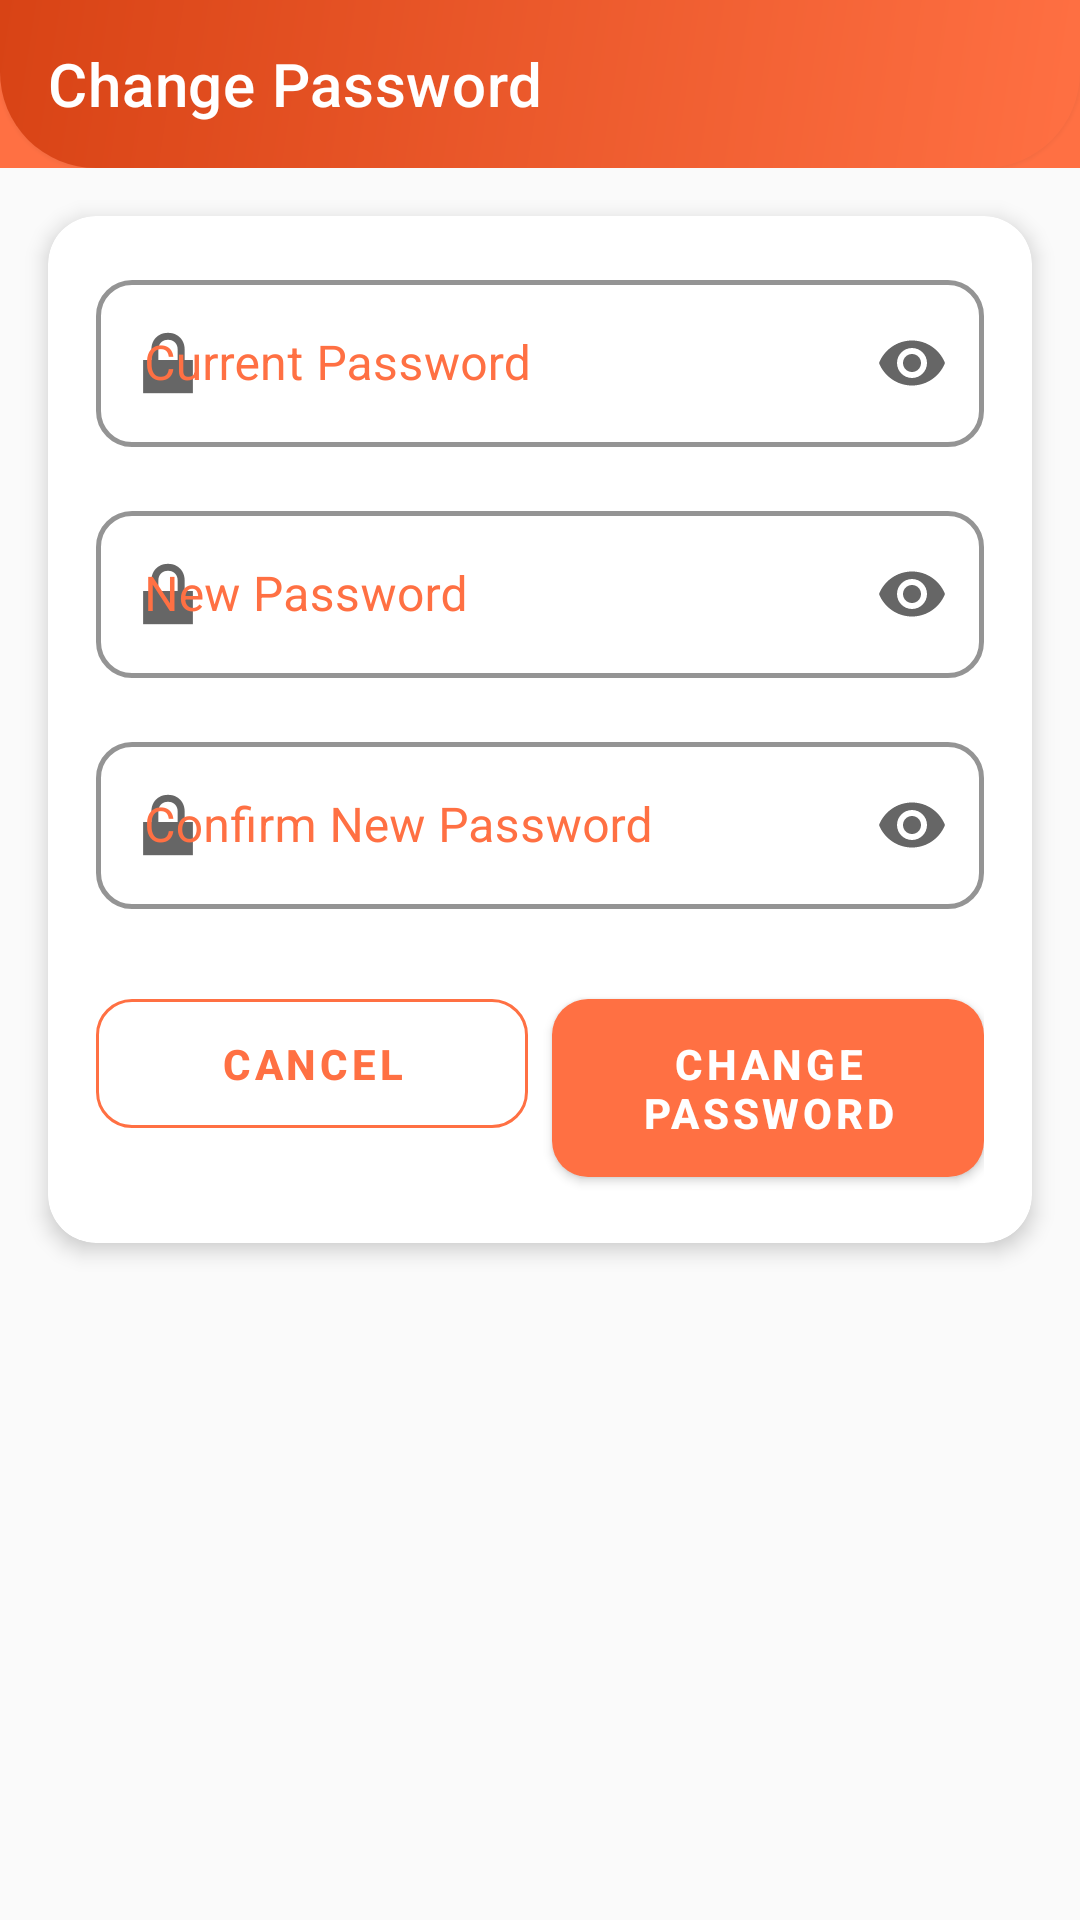

Android layout source for this screen:
<!-- AndroidManifest.xml: application theme Theme.MinuteBurgers -->
<!-- res/layout/activity_change_password.xml -->
<?xml version="1.0" encoding="utf-8"?>
<androidx.constraintlayout.widget.ConstraintLayout xmlns:android="http://schemas.android.com/apk/res/android"
    xmlns:app="http://schemas.android.com/apk/res-auto"
    xmlns:tools="http://schemas.android.com/tools"
    android:layout_width="match_parent"
    android:layout_height="match_parent"
    tools:context=".ChangePasswordActivity">

    
    <com.google.android.material.appbar.AppBarLayout
        android:id="@+id/appBarLayout"
        android:layout_width="match_parent"
        android:layout_height="wrap_content"
        app:layout_constraintTop_toTopOf="parent">

        <com.google.android.material.appbar.MaterialToolbar
            android:id="@+id/toolbar"
            android:layout_width="match_parent"
            android:layout_height="?attr/actionBarSize"
            android:background="@drawable/login_background"
            android:elevation="4dp"
            app:title="Change Password"
            app:titleTextColor="@color/white" />
    </com.google.android.material.appbar.AppBarLayout>

    
    <com.google.android.material.progressindicator.LinearProgressIndicator
        android:id="@+id/progressIndicator"
        android:layout_width="match_parent"
        android:layout_height="wrap_content"
        android:indeterminate="true"
        android:visibility="gone"
        app:layout_constraintTop_toBottomOf="@id/appBarLayout" />

    
    <androidx.cardview.widget.CardView
        android:layout_width="match_parent"
        android:layout_height="wrap_content"
        android:layout_margin="16dp"
        app:cardCornerRadius="16dp"
        app:cardElevation="4dp"
        app:layout_constraintEnd_toEndOf="parent"
        app:layout_constraintStart_toStartOf="parent"
        app:layout_constraintTop_toBottomOf="@id/appBarLayout">

        <LinearLayout
            android:layout_width="match_parent"
            android:layout_height="wrap_content"
            android:orientation="vertical"
            android:padding="16dp">

            
            <com.google.android.material.textfield.TextInputLayout
                android:id="@+id/currentPasswordLayout"
                style="@style/Widget.MinuteBurgers.TextInputLayout"
                android:layout_width="match_parent"
                android:layout_height="wrap_content"
                android:layout_marginBottom="16dp"
                android:hint="Current Password"
                app:endIconMode="password_toggle"
                app:startIconDrawable="@android:drawable/ic_lock_lock">

                <com.google.android.material.textfield.TextInputEditText
                    android:id="@+id/currentPasswordInput"
                    android:layout_width="match_parent"
                    android:layout_height="wrap_content"
                    android:inputType="textPassword" />
            </com.google.android.material.textfield.TextInputLayout>

            
            <com.google.android.material.textfield.TextInputLayout
                android:id="@+id/newPasswordLayout"
                style="@style/Widget.MinuteBurgers.TextInputLayout"
                android:layout_width="match_parent"
                android:layout_height="wrap_content"
                android:layout_marginBottom="16dp"
                android:hint="New Password"
                app:endIconMode="password_toggle"
                app:startIconDrawable="@android:drawable/ic_lock_lock">

                <com.google.android.material.textfield.TextInputEditText
                    android:id="@+id/newPasswordInput"
                    android:layout_width="match_parent"
                    android:layout_height="wrap_content"
                    android:inputType="textPassword" />
            </com.google.android.material.textfield.TextInputLayout>

            
            <com.google.android.material.textfield.TextInputLayout
                android:id="@+id/confirmPasswordLayout"
                style="@style/Widget.MinuteBurgers.TextInputLayout"
                android:layout_width="match_parent"
                android:layout_height="wrap_content"
                android:layout_marginBottom="24dp"
                android:hint="Confirm New Password"
                app:endIconMode="password_toggle"
                app:startIconDrawable="@android:drawable/ic_lock_lock">

                <com.google.android.material.textfield.TextInputEditText
                    android:id="@+id/confirmPasswordInput"
                    android:layout_width="match_parent"
                    android:layout_height="wrap_content"
                    android:inputType="textPassword" />
            </com.google.android.material.textfield.TextInputLayout>

            
            <LinearLayout
                android:layout_width="match_parent"
                android:layout_height="wrap_content"
                android:orientation="horizontal">

                <com.google.android.material.button.MaterialButton
                    android:id="@+id/cancelButton"
                    style="@style/Widget.MinuteBurgers.Button.OutlinedButton"
                    android:layout_width="0dp"
                    android:layout_height="wrap_content"
                    android:layout_marginEnd="8dp"
                    android:layout_weight="1"
                    android:text="Cancel" />

                <com.google.android.material.button.MaterialButton
                    android:id="@+id/changePasswordButton"
                    style="@style/Widget.MinuteBurgers.Button"
                    android:layout_width="0dp"
                    android:layout_height="wrap_content"
                    android:layout_weight="1"
                    android:text="Change Password" />
            </LinearLayout>

        </LinearLayout>

    </androidx.cardview.widget.CardView>

</androidx.constraintlayout.widget.ConstraintLayout>
<!-- resources referenced by this layout -->
<resources>
  <color name="white">#FFFFFF</color>
  <!-- drawable login_background (drawable) -->
  <?xml version="1.0" encoding="utf-8"?>
  <shape xmlns:android="http://schemas.android.com/apk/res/android">
      <gradient
          android:angle="135"
          android:endColor="@color/minute_burger_orange_dark"
          android:startColor="@color/minute_burger_orange" />
      <corners
          android:bottomLeftRadius="32dp"
          android:bottomRightRadius="32dp" />
  </shape>
  <style name="Widget.MinuteBurgers.Button" parent="Widget.MaterialComponents.Button">
          <item name="android:textColor">@color/white</item>
          <item name="backgroundTint">@color/minute_burger_orange</item>
          <item name="cornerRadius">12dp</item>
          <item name="android:paddingTop">12dp</item>
          <item name="android:paddingBottom">12dp</item>
          <item name="android:paddingStart">16dp</item>
          <item name="android:paddingEnd">16dp</item>
          <item name="android:textStyle">bold</item>
          <item name="android:textSize">14sp</item>
          <item name="elevation">2dp</item>
          <item name="rippleColor">@color/minute_burger_orange_light</item>
      </style>
  <style name="Widget.MinuteBurgers.Button.OutlinedButton" parent="Widget.MaterialComponents.Button.OutlinedButton">
          <item name="android:textColor">@color/minute_burger_orange</item>
          <item name="strokeColor">@color/minute_burger_orange</item>
          <item name="cornerRadius">12dp</item>
          <item name="android:paddingTop">12dp</item>
          <item name="android:paddingBottom">12dp</item>
          <item name="android:paddingStart">16dp</item>
          <item name="android:paddingEnd">16dp</item>
          <item name="android:textStyle">bold</item>
          <item name="android:textSize">14sp</item>
          <item name="rippleColor">@color/minute_burger_orange_light</item>
      </style>
  <style name="Widget.MinuteBurgers.TextInputLayout" parent="Widget.MaterialComponents.TextInputLayout.OutlinedBox">
          <item name="boxStrokeColor">@color/minute_burger_orange</item>
          <item name="hintTextColor">@color/minute_burger_orange</item>
          <item name="android:textColorHint">@color/minute_burger_orange</item>
          <item name="boxCornerRadiusBottomEnd">12dp</item>
          <item name="boxCornerRadiusBottomStart">12dp</item>
          <item name="boxCornerRadiusTopEnd">12dp</item>
          <item name="boxCornerRadiusTopStart">12dp</item>
          <item name="boxStrokeWidth">1.5dp</item>
          <item name="errorTextColor">@color/error_red</item>
          <item name="errorIconTint">@color/error_red</item>
      </style>
  <color name="minute_burger_orange_dark">#D84315</color>
  <color name="minute_burger_orange">#FF7043</color>
  <color name="minute_burger_orange_light">#FFAB91</color>
  <color name="error_red">#EF5350</color>
  <color name="accent_color">#00BCD4</color>
  <color name="secondary_color">#455A64</color>
  <color name="primary_dark">#263238</color>
  <color name="black">#212121</color>
  <color name="gray">#757575</color>
  <color name="background_light">#FAFAFA</color>
</resources>
